5-way image classification set "data" from GitHub (Achuthan2909/Heart-Disease-Analysis-using-ECG-Spectrograms-and-SHAP); label vocabulary: APC, LBB, NOR, PVC, RBB.

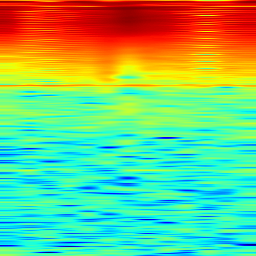
Label: NOR

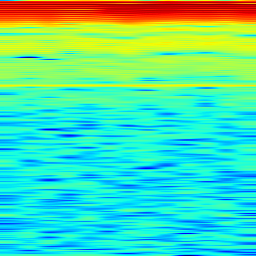
Label: LBB

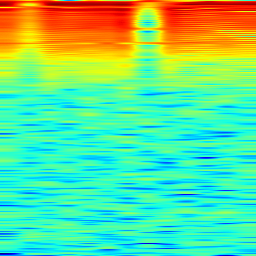
Label: APC

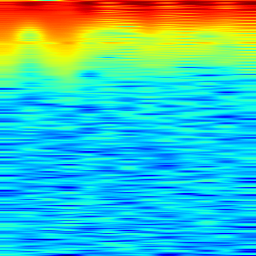
Label: PVC

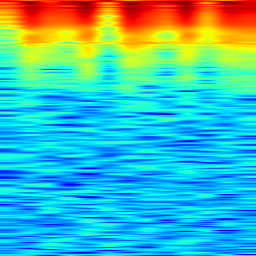
Label: RBB

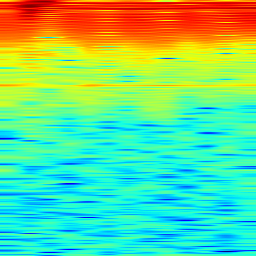
Label: NOR
